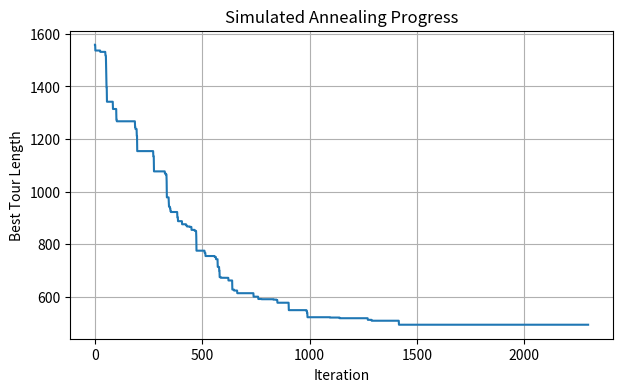
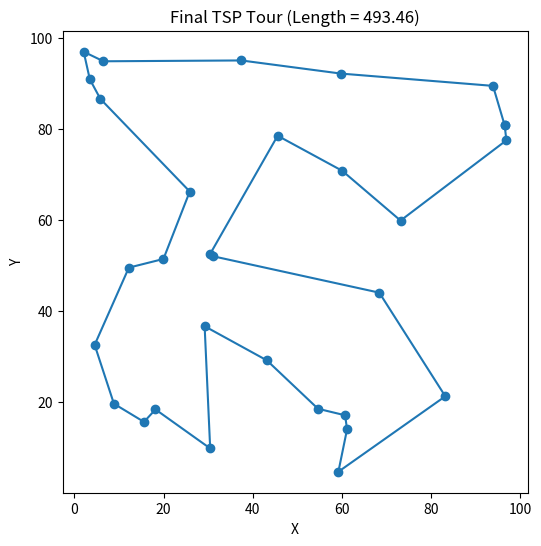

Source code (Python) for these figures, in order:
import numpy as np
import random
import math
import matplotlib.pyplot as plt


def distance(c):
    d = c[:, None] - c[None, :]
    return np.sqrt((d ** 2).sum(axis=2))


def length(r, d):
    return sum(d[r[i], r[(i + 1) % len(r)]] for i in range(len(r)))


def swap(r):
    a, b = sorted(random.sample(range(len(r)), 2))
    return r[:a] + r[a:b + 1][::-1] + r[b + 1:]


def SA(coords, T=100, Tmin=1e-3, alpha=0.995, iters=20000):

    d = distance(coords)
    r = list(range(len(coords)))

    random.shuffle(r)

    best = r[:]
    cost = current = length(r, d)

    history = [cost]

    for _ in range(iters):

        new = swap(r)
        nc = length(new, d)
        delta = nc - current

        if delta < 0 or random.random() < math.exp(-delta / T):
            r, current = new, nc

            if current < cost:
                best, cost = r[:], current

        history.append(cost)

        T *= alpha

        if T < Tmin:
            break

    return best, cost, history


np.random.seed(42)
random.seed(42)

coords = np.random.rand(30, 2) * 100

route, cost, history = SA(coords)

print(f"Best Tour Length: {cost:.2f}")


plt.figure(figsize=(7, 4))
plt.plot(history)
plt.xlabel("Iteration")
plt.ylabel("Best Tour Length")
plt.title("Simulated Annealing Progress")
plt.grid(True)
plt.show()


route = route + [route[0]]

x = coords[route, 0]
y = coords[route, 1]

plt.figure(figsize=(6, 6))
plt.plot(x, y, '-o')
plt.xlabel("X")
plt.ylabel("Y")
plt.title(f"Final TSP Tour (Length = {cost:.2f})")
plt.show()
